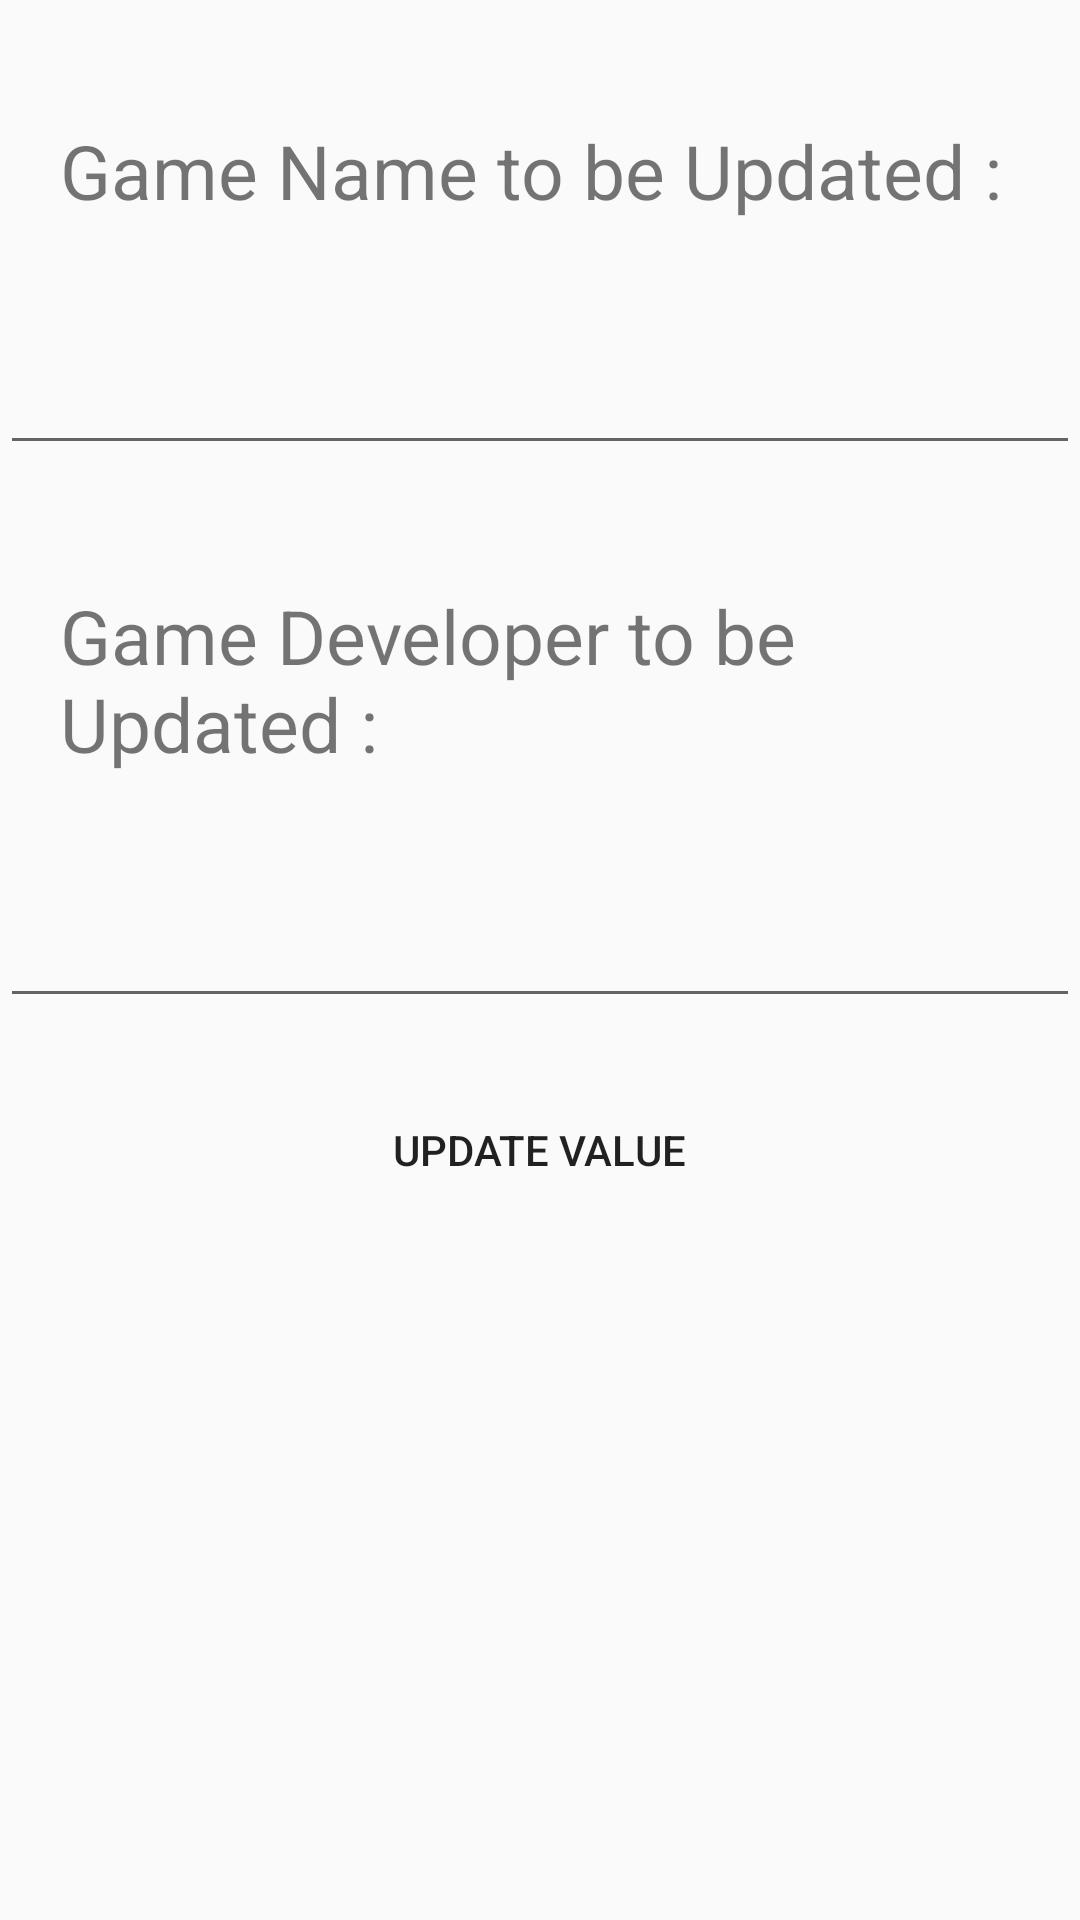

Reconstruct the res/layout file that produces this screen, plus the resources it refers to.
<!-- AndroidManifest.xml: application theme MyTheme -->
<!-- res/layout/fragment_update_page.xml -->
<?xml version="1.0" encoding="utf-8"?>
<ScrollView
    xmlns:android="http://schemas.android.com/apk/res/android"
    android:layout_width="match_parent"
    android:layout_height="match_parent">

    <RelativeLayout
        android:layout_width="match_parent"
        android:layout_height="wrap_content"
        android:paddingBottom="50dp">

        <TextView
            android:id="@+id/update_name_view"
            android:layout_width="wrap_content"
            android:layout_height="wrap_content"
            android:padding="20dp"
            android:layout_marginTop="20dp"
            android:textSize="25sp"
            android:labelFor="@+id/update_game_name"
            android:text="@string/update_name_label"/>

        <EditText
            android:id="@id/update_game_name"
            android:layout_width="match_parent"
            android:layout_height="wrap_content"
            android:layout_below="@id/update_name_view"
            android:layout_marginTop="20dp"
            android:inputType="text"/>

        <TextView
            android:id="@+id/update_developer_view"
            android:layout_width="wrap_content"
            android:layout_height="wrap_content"
            android:layout_below="@id/update_game_name"
            android:layout_marginTop="20dp"
            android:padding="20dp"
            android:textSize="25sp"
            android:labelFor="@+id/update_developer_name"
            android:text="@string/update_developer_label"/>

        <EditText
            android:id="@id/update_developer_name"
            android:layout_width="match_parent"
            android:layout_height="wrap_content"
            android:layout_below="@id/update_developer_view"
            android:layout_marginTop="20dp"
            android:inputType="text"/>

        <Button
            style="?android:attr/borderlessButtonStyle"
            android:id="@+id/update_button"
            android:layout_width="wrap_content"
            android:layout_height="wrap_content"
            android:layout_marginTop="20dp"
            android:layout_below="@+id/update_developer_name"
            android:layout_centerHorizontal="true"
            android:padding="10dp"
            android:elevation="4dp"
            android:text="@string/update_button"/>

    </RelativeLayout>

</ScrollView>
<!-- resources referenced by this layout -->
<resources>
  <string name="update_button">Update Value</string>
  <string name="update_developer_label">Game Developer to be Updated : </string>
  <string name="update_name_label">Game Name to be Updated : </string>
  <style name="MyTheme" parent="Theme.AppCompat.Light.NoActionBar">
          <item name="colorPrimaryDark">@color/colorPrimaryDark</item>
          <item name="colorPrimary">@color/colorPrimary</item>
          <item name="colorAccent">@color/colorAccent</item>
      </style>
  <color name="colorPrimaryDark">#D32F2F</color>
  <color name="colorPrimary">#F44336</color>
  <color name="colorAccent">#FF9100</color>
</resources>
